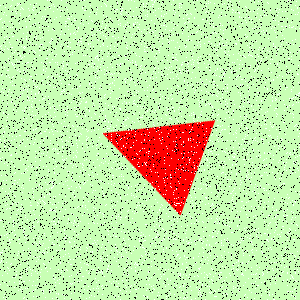

Values plotted in this chart, from the file beside it:
Type, X, Y
Salt, 162, 96
Salt, 174, 111
Salt, 275, 46
Salt, 26, 36
Salt, 125, 82
Salt, 17, 61
Salt, 133, 195
Salt, 194, 223
Salt, 127, 59
Salt, 160, 94
Salt, 193, 88
Salt, 245, 57
Salt, 60, 151
Salt, 143, 295
Salt, 111, 250
Salt, 238, 288
Salt, 275, 47
Salt, 178, 197
Salt, 251, 22
Salt, 194, 60
Salt, 282, 258
Salt, 236, 79
Salt, 134, 213
Salt, 201, 82
Salt, 120, 63
Salt, 198, 276
Salt, 224, 161
Salt, 231, 153
Salt, 67, 106
Salt, 218, 137
Salt, 147, 51
Salt, 212, 204
Salt, 80, 296
Salt, 112, 74
Salt, 178, 159
Salt, 46, 267
Salt, 231, 200
Salt, 101, 271
Salt, 286, 26
Salt, 230, 179
Salt, 175, 141
Salt, 299, 93
Salt, 128, 26
Salt, 221, 149
Salt, 12, 0
Salt, 135, 62
Salt, 25, 89
Salt, 37, 273
Salt, 71, 246
Salt, 46, 155
Salt, 292, 277
Salt, 228, 51
Salt, 264, 153
Salt, 295, 256
Salt, 230, 16
Salt, 223, 220
Salt, 45, 268
Salt, 189, 213
Salt, 110, 45
Salt, 91, 88
... 8,940 more rows
